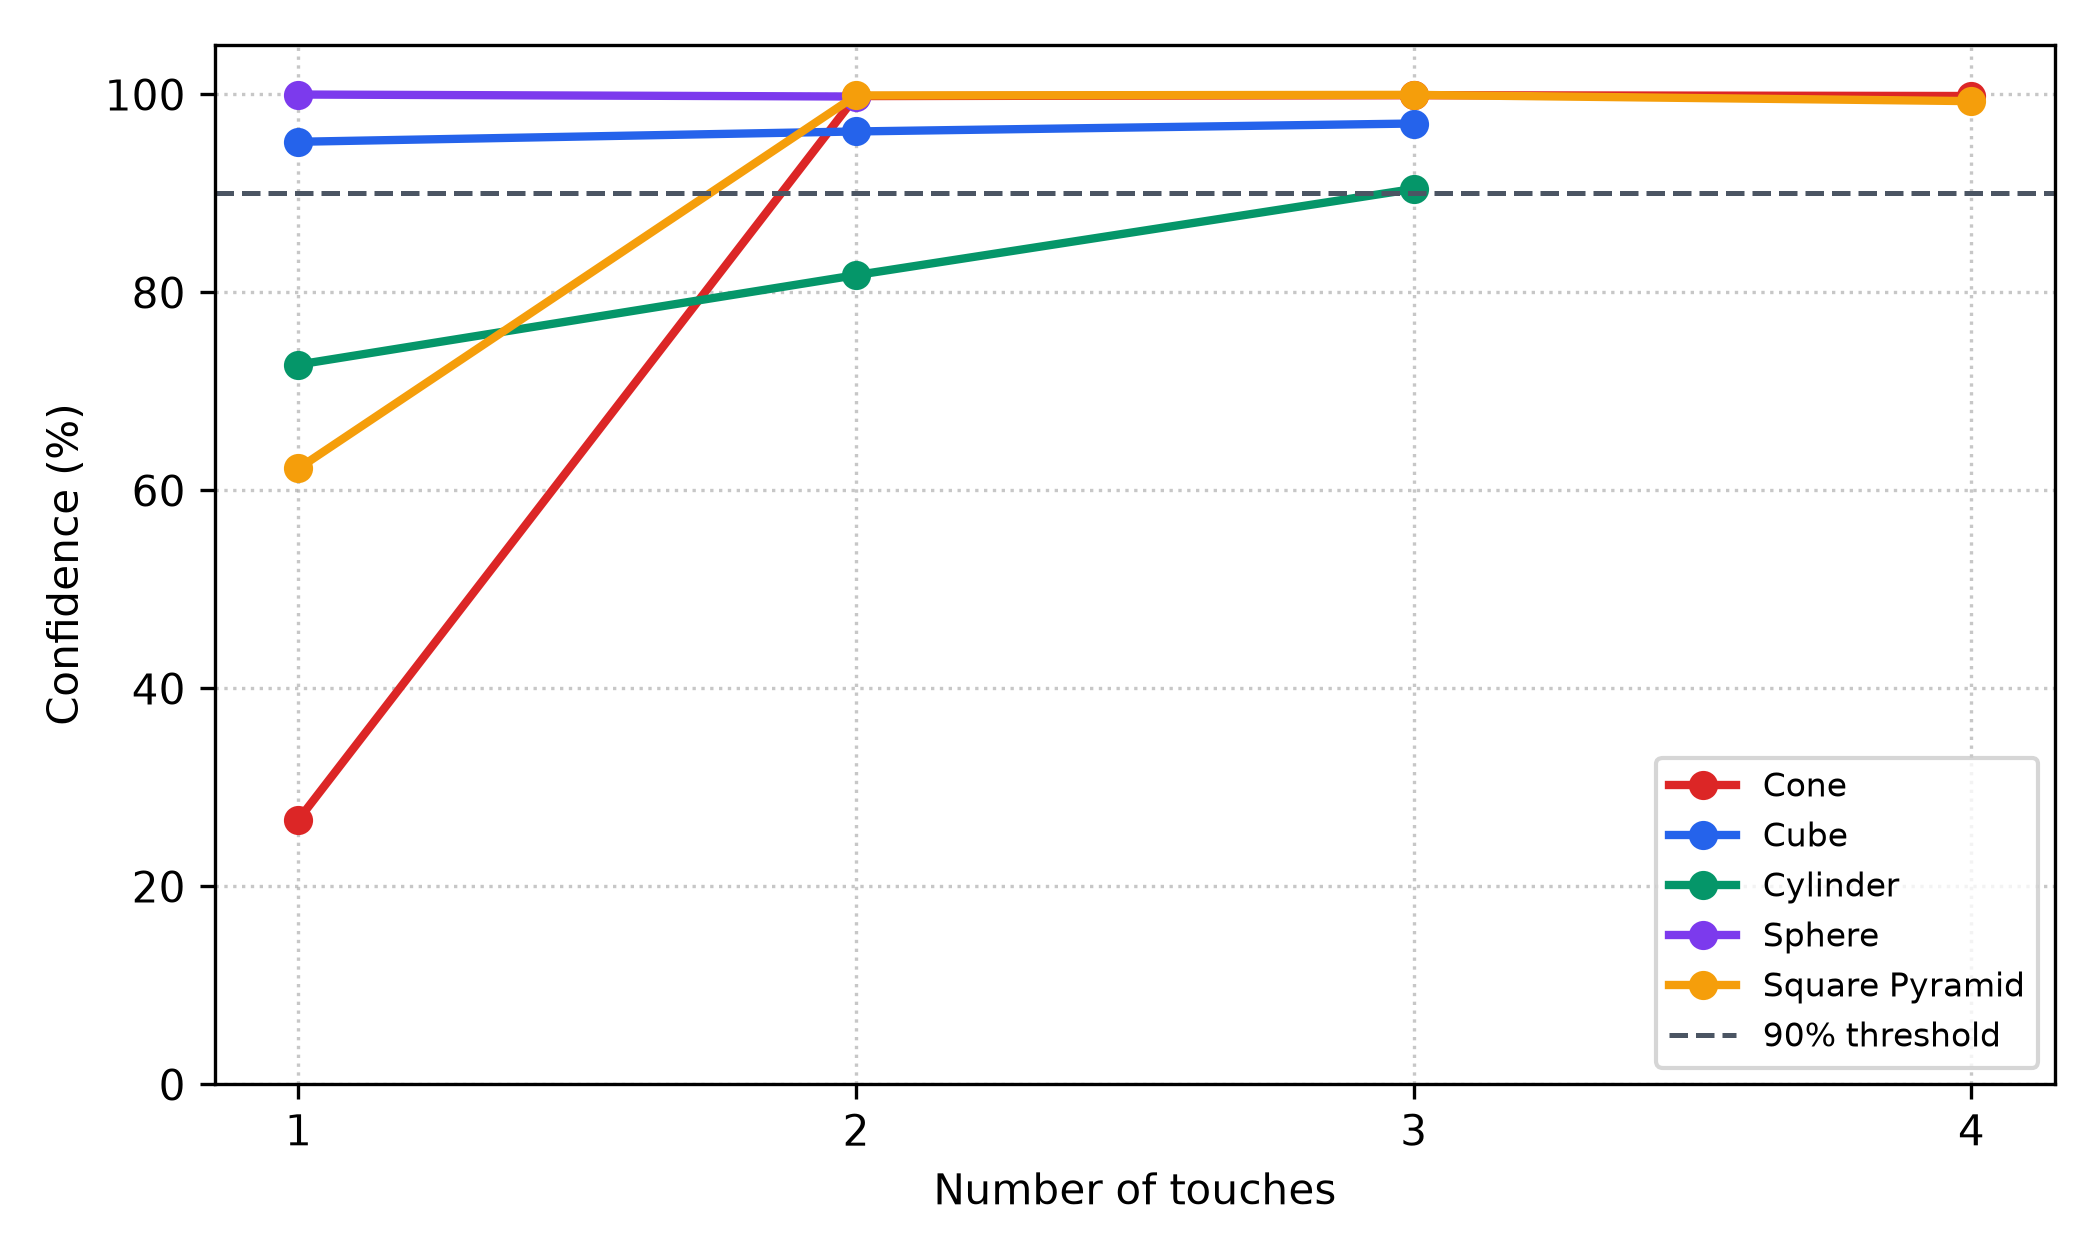

Source data for this figure (header and first rows):
shape, touch, feature, dataset_count, positive_weight, true_shape_confidence, predicted_shape, predicted_confidence, accepted_touch
cone, 1, single_curvature, 0, 1.8, 0.2675, cylinder, 0.7272, False
cone, 2, sharp_apex, 226, 1.7, 0.9984, cone, 0.9984, False
cone, 3, circular_rim, 0, 1.4, 0.9993, cone, 0.9993, True
cone, 4, planar, 0, 0.3, 0.9985, cone, 0.9985, False
cube, 1, multi_face_vertex, 829, 2.0, 0.9522, cube, 0.9522, False
cube, 2, straight_edge, 1229, 1.8, 0.9627, cube, 0.9627, False
cube, 3, planar, 2023, 1.6, 0.9707, cube, 0.9707, True
cylinder, 1, single_curvature, 605, 2.2, 0.7272, cylinder, 0.7272, False
cylinder, 2, circular_rim, 1857, 1.6, 0.8176, cylinder, 0.8176, False
cylinder, 3, planar, 321, 0.6, 0.9046, cylinder, 0.9046, True
sphere, 1, double_curvature, 1035, 2.7, 1, sphere, 1, False
sphere, 2, single_curvature, 0, 0.2, 0.9979, sphere, 0.9979, True
square_pyramid, 1, sharp_apex, 220, 1.9, 0.6223, square_pyramid, 0.6223, False
square_pyramid, 2, straight_edge, 1239, 1.7, 0.999, square_pyramid, 0.999, False
square_pyramid, 3, planar, 113, 1.5, 0.9996, square_pyramid, 0.9996, True
square_pyramid, 4, multi_face_vertex, 271, 0.8, 0.9933, square_pyramid, 0.9933, False
